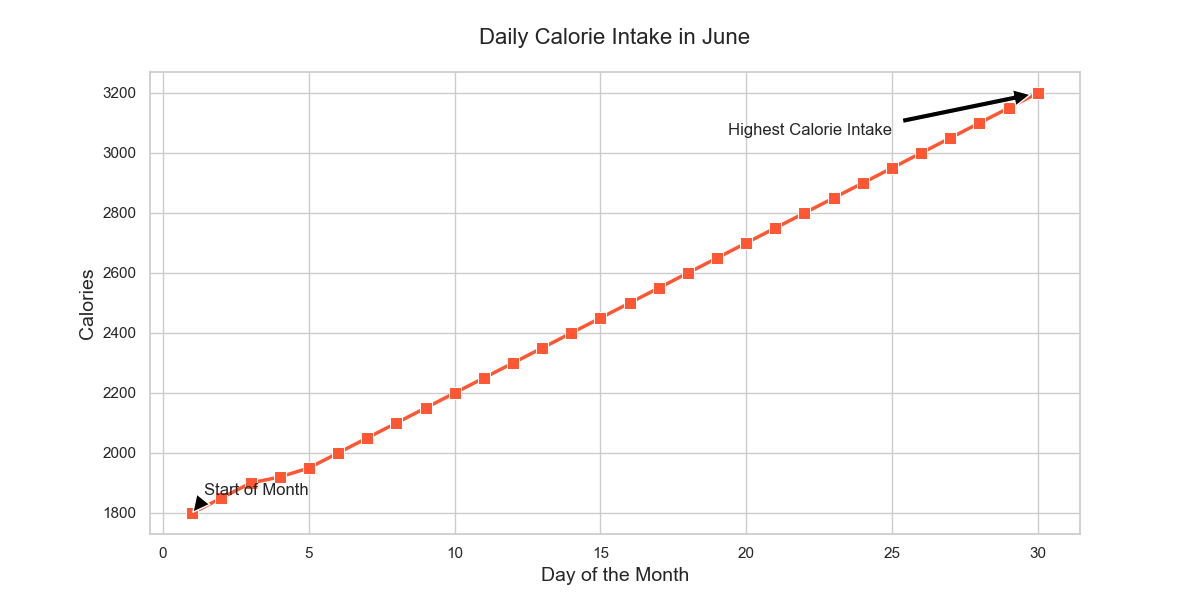

Data behind this chart, as committed beside it:
Day, Calories
1, 1800
2, 1850
3, 1900
4, 1920
5, 1950
6, 2000
7, 2050
8, 2100
9, 2150
10, 2200
11, 2250
12, 2300
13, 2350
14, 2400
15, 2450
16, 2500
17, 2550
18, 2600
19, 2650
20, 2700
21, 2750
22, 2800
23, 2850
24, 2900
25, 2950
26, 3000
27, 3050
28, 3100
29, 3150
30, 3200
